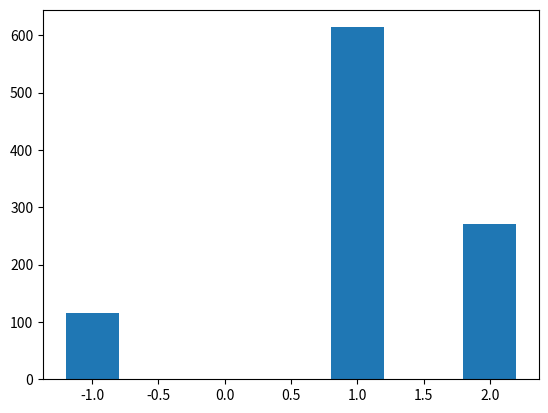

Python code for this plot: (Note: this script raises an exception after producing the figure.)
# -*- coding: utf-8 -*-
#Tic-tac-toe (or noughts and crosses) is a simple strategy game in which two 
#players take turns placing a mark on a 3x3 board, attempting to make a row, 
#column, or diagonal of three with their mark. In this homework, we will use 
#the tools we've covered in the past two weeks to create a tic-tac-toe simulator
#and evaluate basic winning strategies.

import numpy as np
import random
import time
import matplotlib.pyplot as plt

def create_board():
    return np.zeros((3,3))

def place(board, player, position):
    if board[position] == 0:
        board[position] = player
    return board

#check which cells are empty in current board    
def possibilities(board):
    tuples = np.argwhere(board == 0)
    return tuples

#currect player puts a mark in a rondom available position
def random_place(board, player):
    board[tuple(random.choice(possibilities(board)))] = player
    return board

#win conditions
def row_win(board, player):
    for row in range(3):
        if  (board[row,0] == player) and (board[row,1] == player) and (board[row,2] == player):
            return True
    return False

def col_win(board, player):
    for col in range(3):
        if  (board[0, col] == player) and (board[1,col] == player) and (board[2,col] == player):
            return True
    return False

def diag_win(board, player):
    if  (board[0, 0] == player) and (board[1,1] == player) and (board[2,2] == player):
        return True
    elif  (board[0, 2] == player) and (board[1,1] == player) and (board[2,0] == player):        
        return True
    else: 
        return False
    
def evaluate(board):
    winner = 0
    for player in [1, 2]:
        # Check if `row_win`, `col_win`, or `diag_win` apply. 
    	  # If so, store `player` as `winner`.
          if row_win(board, player) or col_win(board, player) or diag_win(board, player):
              winner = player
    if np.all(board != 0) and winner == 0:
        winner = -1
    return winner

    
def play_game():
    board, winner = create_board(), 0
    player = 1
    while (winner == 0):
        random_place(board, player)
        winner = evaluate(board)
        player = 3 - player #3-1 = 2, 3-2=1
    return winner

#Player 1 chooses middle. Every other move random
def play_strategic_game():
    board, winner = create_board(), 0
    board[1,1] = 1
    player = 2
    while winner == 0:
        random_place(board, player)
        winner = evaluate(board)
        player = 3 - player #3-1 = 2, 3-2=1
    return winner
        
#print(play_game())
    
start = time.time()
record = []
for i in range(1000):
    record.append(play_game())
stop = time.time()

#Compare number of wins. 
plt.hist(record, bins = [-1.2, -0.8, 0.8, 1.2, 1.8, 2.2], normed = "True")
plt.show()
print("Execution time =", stop - start)
print("Player 1 has the advantage when both players play randomly")


start = time.time()
record2 = []
for i in range(1000):
    record2.append(play_strategic_game())
stop = time.time()

#Compare number of wins. 
plt.hist(record2, bins = [-1.2, -0.8, 0.8, 1.2, 1.8, 2.2], normed = "True")
plt.show()
print("Execution time =", stop - start)
print("Player 1 has an even bigger advantage when it chooses the middle cell as the starting move and both players play randomly afterwards.")


"""
Created on Sat Apr 14 09:54:20 2018

@author: Cristina
"""

